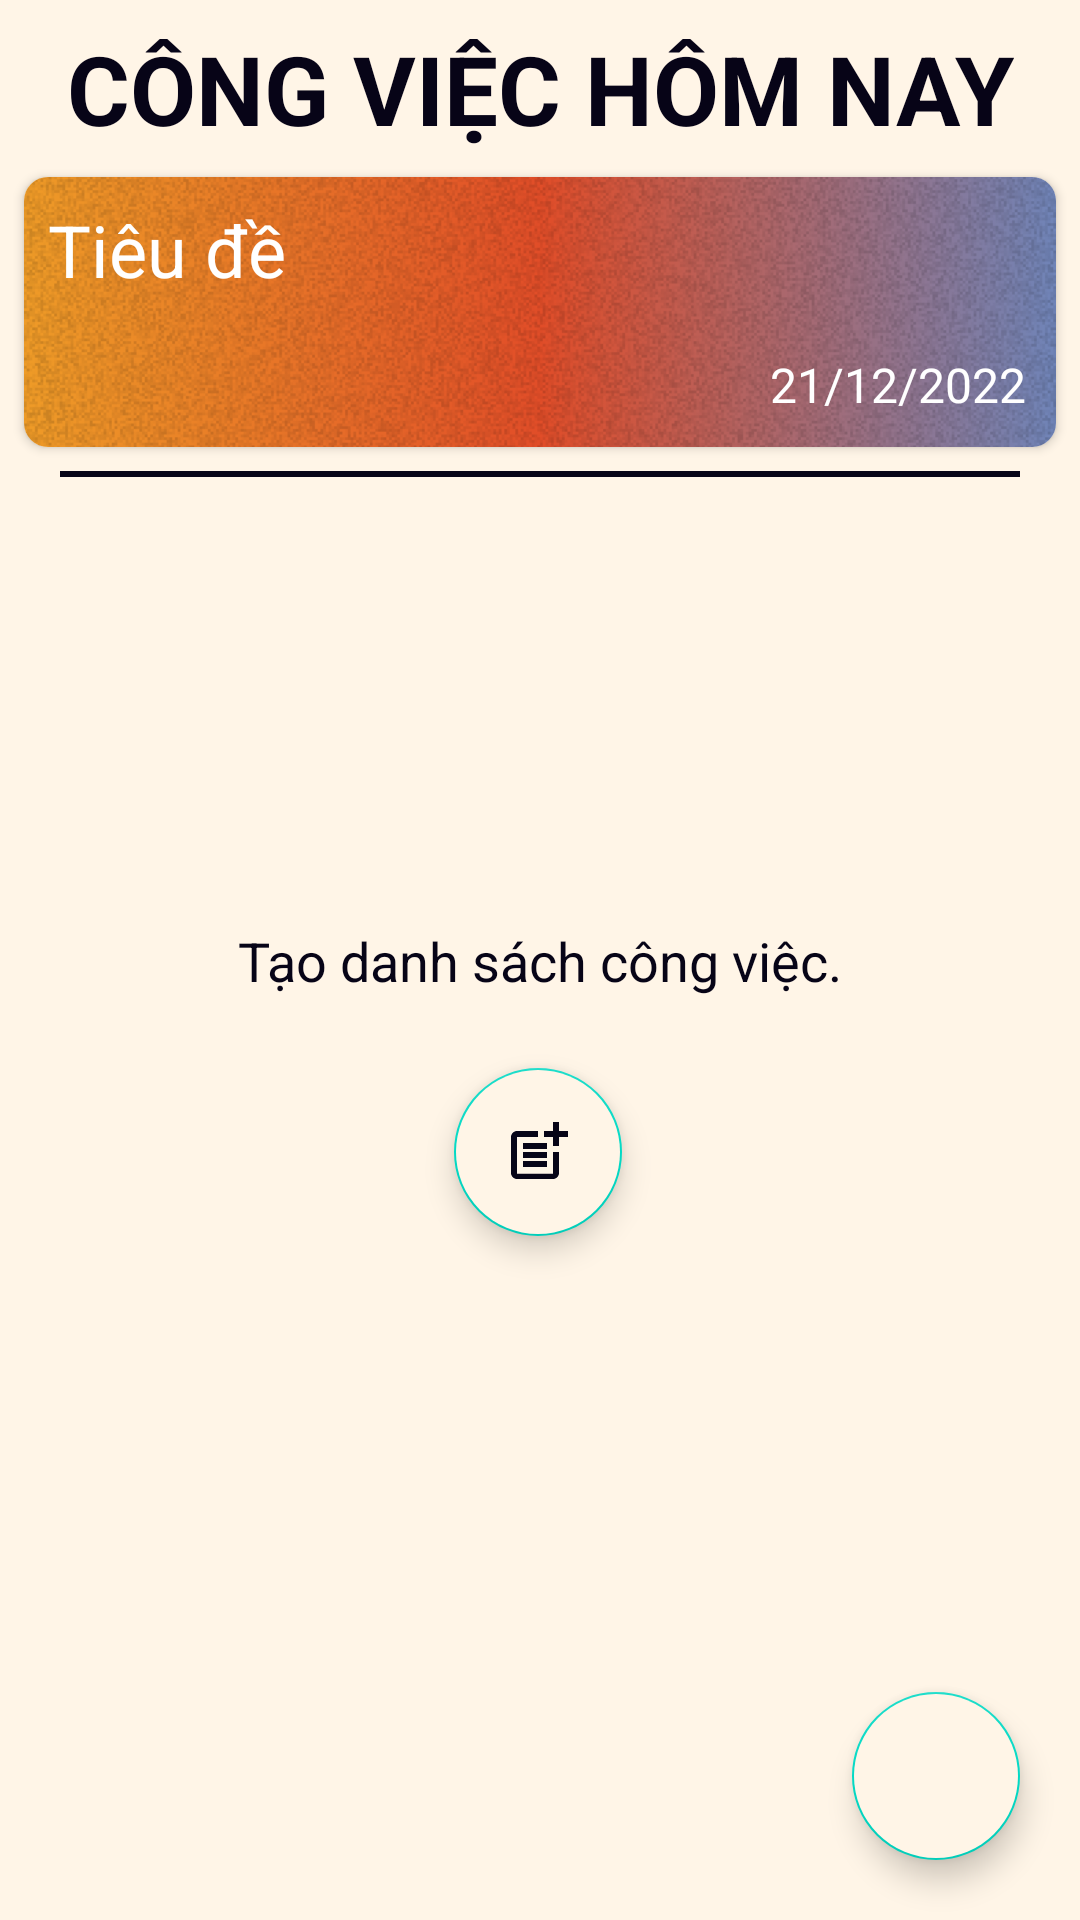

Android layout source for this screen:
<!-- AndroidManifest.xml: application theme Theme.AppDoAnCoSo3 -->
<!-- res/layout/fragment_homelistwork.xml -->
<?xml version="1.0" encoding="utf-8"?>
<androidx.constraintlayout.widget.ConstraintLayout xmlns:android="http://schemas.android.com/apk/res/android"
    xmlns:tools="http://schemas.android.com/tools"
    android:layout_width="match_parent"
    android:layout_height="match_parent"
    xmlns:app="http://schemas.android.com/apk/res-auto"
    tools:context=".list_work.HomeListWorkFragment"
    android:id="@+id/cons_Layout"
    android:background="@color/background"
    >

    <TextView
        android:id="@+id/title_listwork"
        android:layout_width="wrap_content"
        android:layout_height="wrap_content"
        android:text="CÔNG VIỆC HÔM NAY"
        app:layout_constraintEnd_toEndOf="parent"
        app:layout_constraintStart_toStartOf="parent"
        app:layout_constraintTop_toTopOf="parent"
        tools:ignore="MissingConstraints"
        android:textSize="32dp"
        android:layout_marginTop="8dp"
        android:textStyle="bold"
        android:textColor="@color/black"
        />

    <androidx.cardview.widget.CardView
        android:id="@+id/card_Title_Listworks"
        android:layout_width="match_parent"
        android:layout_height="wrap_content"
        android:layout_margin="8dp"
        android:elevation="8dp"
        app:cardCornerRadius="8dp"
        app:layout_constraintStart_toStartOf="parent"
        app:layout_constraintTop_toBottomOf="@+id/title_listwork"
        android:background="@drawable/color_card_detailwork"
        >
        <ImageView
            android:layout_width="wrap_content"
            android:layout_height="90dp"
            android:src="@drawable/backgr_card"
            android:scaleType="centerCrop"
            android:background="@drawable/color_card_detailwork"
            />
        <LinearLayout
            android:layout_width="match_parent"
            android:layout_height="wrap_content"
            android:orientation="vertical">

            <TextView
                android:id="@+id/title_cardView"
                android:layout_width="match_parent"
                android:layout_height="wrap_content"
                android:layout_alignParentStart="true"
                android:text="Tiêu đề"
                android:textColor="@color/white"
                android:textSize="24sp"
                android:layout_margin="8dp"
                />
            <TextView
                android:id="@+id/date_created_cardView"
                android:layout_width="match_parent"
                android:layout_height="wrap_content"
                android:layout_alignParentStart="true"
                android:text="21/12/2022"
                android:textColor="@color/white"
                android:textSize="16sp"
                android:textAlignment="textEnd"
                android:layout_margin="10dp"
                />
        </LinearLayout>


    </androidx.cardview.widget.CardView>
    <TextView
        android:id="@+id/view"
        android:layout_width="match_parent"
        android:layout_height="2dp"
        android:background="@color/black"
        android:layout_marginTop="8dp"
        android:layout_marginBottom="8dp"
        app:layout_constraintTop_toBottomOf="@+id/card_Title_Listworks"
        android:layout_marginLeft="20dp"
        android:layout_marginRight="20dp"

        />
    <androidx.cardview.widget.CardView
        android:layout_width="match_parent"
        android:layout_height="wrap_content"
        app:layout_constraintTop_toBottomOf="@+id/view"
        app:layout_constraintEnd_toEndOf="parent"
        app:layout_constraintStart_toStartOf="parent"
        app:cardUseCompatPadding="true"
        app:cardPreventCornerOverlap="false"
        app:cardCornerRadius="8dp"
        app:cardElevation="4dp"
        android:background="#FFFFFF"
        android:layout_margin="8dp"
        >
        <androidx.recyclerview.widget.RecyclerView
            android:id="@+id/recycler_view_listwork"
            android:layout_width="match_parent"
            android:layout_height="wrap_content"
            app:layout_constraintEnd_toEndOf="parent"
            app:layout_constraintHorizontal_bias="0.0"
            app:layout_constraintStart_toStartOf="parent"
            app:layout_constraintTop_toBottomOf="@+id/view"


            tools:listitem="@layout/list_item_listwork">

        </androidx.recyclerview.widget.RecyclerView>


    </androidx.cardview.widget.CardView>


    <TextView
        android:id="@+id/txtLoadingData"
        android:layout_width="wrap_content"
        android:layout_height="wrap_content"
        android:text="Tạo danh sách công việc."
        android:textSize="18sp"
        android:textColor="@color/black"
        android:elevation="8dp"
        app:layout_constraintBottom_toBottomOf="parent"
        app:layout_constraintEnd_toEndOf="parent"
        app:layout_constraintStart_toStartOf="parent"
        app:layout_constraintTop_toTopOf="parent" />

    <com.google.android.material.floatingactionbutton.FloatingActionButton
        android:id="@+id/add_work"
        android:layout_width="wrap_content"
        android:layout_height="wrap_content"
        android:layout_marginTop="48dp"
        android:clickable="true"
        app:layout_constraintEnd_toEndOf="parent"
        app:layout_constraintHorizontal_bias="0.498"
        app:layout_constraintStart_toStartOf="parent"

        app:layout_constraintTop_toTopOf="@+id/txtLoadingData"
        app:srcCompat="@drawable/baseline_post_add_64"
        android:backgroundTint="#FFF5E7"
        />

    <com.google.android.material.floatingactionbutton.FloatingActionButton
        android:id="@+id/add_detailwork"
        android:layout_width="wrap_content"
        android:layout_height="wrap_content"
        android:clickable="true"
        app:layout_constraintBottom_toBottomOf="parent"
        app:layout_constraintEnd_toEndOf="parent"
        app:srcCompat="@drawable/add_24"
        android:layout_marginRight="20dp"
        android:layout_marginBottom="20dp"
        android:backgroundTint="#FFF5E7"
        />

</androidx.constraintlayout.widget.ConstraintLayout>
<!-- res/layout/list_item_listwork.xml (included above) -->
<?xml version="1.0" encoding="utf-8"?>
<androidx.cardview.widget.CardView xmlns:android="http://schemas.android.com/apk/res/android"
    android:id="@+id/card_layout"
    android:layout_width="match_parent"
    android:layout_height="wrap_content"
    xmlns:app="http://schemas.android.com/apk/res-auto"
    android:layout_margin="8dp"
    android:background="@color/white"
    app:cardCornerRadius="8dp"
    android:elevation="8dp"
    >
    <LinearLayout
        android:layout_width="match_parent"
        android:layout_height="wrap_content"
        android:orientation="vertical"
        >
        <RelativeLayout
            android:layout_width="match_parent"
            android:layout_height="wrap_content">
            <TextView
                android:id="@+id/title_listwork"
                android:layout_width="match_parent"
                android:layout_height="wrap_content"
                android:layout_alignParentStart="true"
                android:text="Tiêu đề"
                android:textSize="18sp"
                android:textColor="@color/black"
                />
        </RelativeLayout>
        <TextView
            android:id="@+id/content_listwork"
            android:layout_width="match_parent"
            android:layout_height="wrap_content"
            android:layout_alignParentStart="true"
            android:text="Nội dung"
            android:textSize="14sp"
            android:textColor="@color/black"
            />
        <TextView
            android:id="@+id/date_listwork"
            android:layout_width="match_parent"
            android:layout_height="wrap_content"
            android:layout_alignParentStart="true"
            android:text="ngày"
            android:textSize="14sp"
            android:textColor="@color/black"

            />


    </LinearLayout>

</androidx.cardview.widget.CardView>
<!-- resources referenced by this layout -->
<resources>
  <color name="background">#FFF5E7</color>
  <color name="black">#070417</color>
  <color name="white">#FFFFFFFF</color>
  <!-- drawable backgr_card: png bitmap (drawable, 102841 bytes) -->
  <!-- drawable baseline_post_add_64 (drawable) -->
  <vector android:height="64dp" android:tint="#050505"
      android:viewportHeight="24" android:viewportWidth="24"
      android:width="64dp" xmlns:android="http://schemas.android.com/apk/res/android">
      <path android:fillColor="@android:color/white" android:pathData="M17,19.22H5V7h7V5H5C3.9,5 3,5.9 3,7v12c0,1.1 0.9,2 2,2h12c1.1,0 2,-0.9 2,-2v-7h-2V19.22z"/>
      <path android:fillColor="@android:color/white" android:pathData="M19,2h-2v3h-3c0.01,0.01 0,2 0,2h3v2.99c0.01,0.01 2,0 2,0V7h3V5h-3V2z"/>
      <path android:fillColor="@android:color/white" android:pathData="M7,9h8v2h-8z"/>
      <path android:fillColor="@android:color/white" android:pathData="M7,12l0,2l8,0l0,-2l-3,0z"/>
      <path android:fillColor="@android:color/white" android:pathData="M7,15h8v2h-8z"/>
  </vector>
  <!-- drawable color_card_detailwork (drawable) -->
  <?xml version="1.0" encoding="utf-8"?>
  <shape xmlns:android="http://schemas.android.com/apk/res/android"
      android:shape="rectangle"
      >
      <gradient
          android:type="linear"
          android:startColor="#EE9B27"
          android:centerColor="#E14D28"
          android:angle="0"
         android:endColor="#6F84B8"
  
          />
  </shape>
  <style name="Theme.AppDoAnCoSo3" parent="Theme.MaterialComponents.DayNight.NoActionBar">
          
          <item name="colorPrimary">@color/purple_500</item>
          <item name="colorPrimaryVariant">@color/purple_700</item>
          <item name="colorOnPrimary">@color/white</item>
          
          <item name="colorSecondary">@color/teal_200</item>
          <item name="colorSecondaryVariant">@color/teal_700</item>
          <item name="colorOnSecondary">@color/black</item>
          
          <item name="android:statusBarColor">@color/black</item>
          
      </style>
  <color name="purple_500">#FF6200EE</color>
  <color name="purple_700">#FF3700B3</color>
  <color name="teal_200">#FF03DAC5</color>
  <color name="teal_700">#FF018786</color>
</resources>
